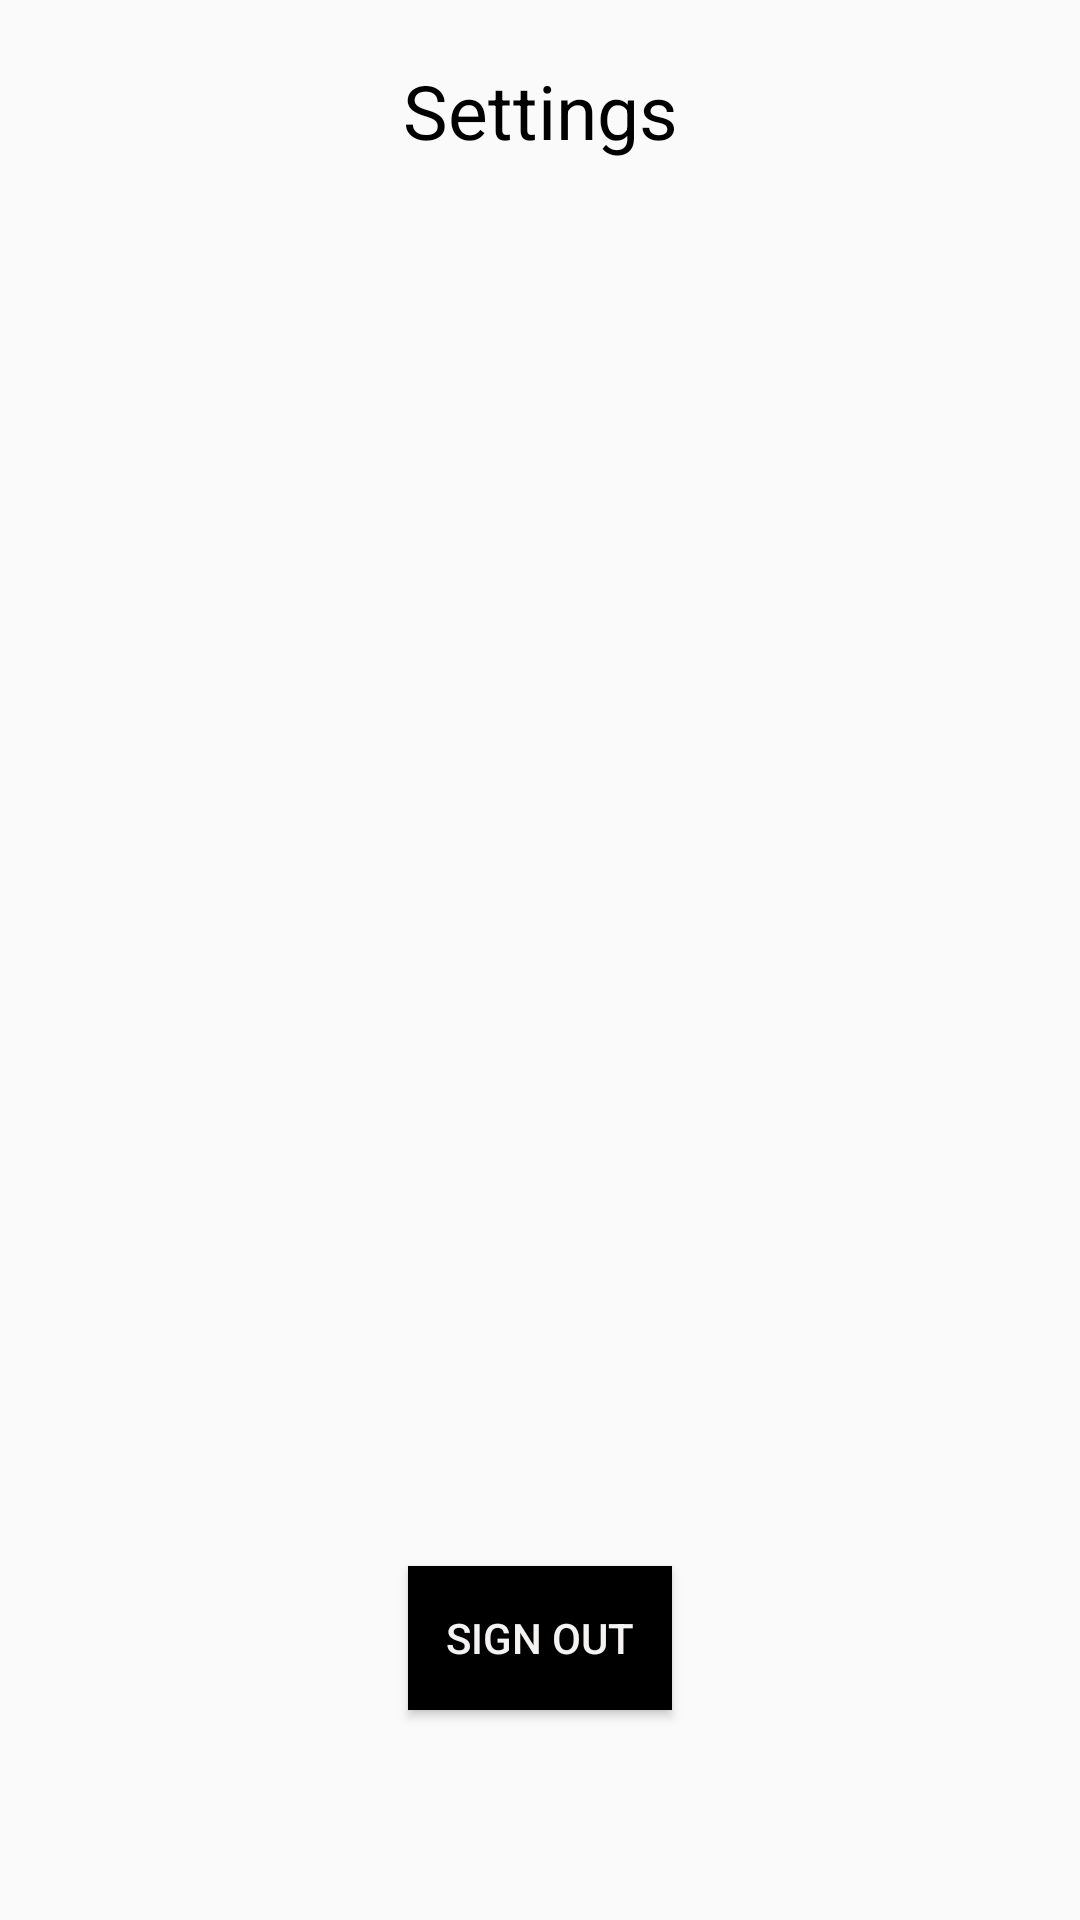

Here is an Android app screen rendered from its layout file. Give the layout XML and the strings, colors and styles it references.
<!-- AndroidManifest.xml: application theme AppTheme.NoActionBar -->
<!-- res/layout/fragment_settings.xml -->
<?xml version="1.0" encoding="utf-8"?>
<FrameLayout xmlns:android="http://schemas.android.com/apk/res/android"
    xmlns:tools="http://schemas.android.com/tools"
    android:layout_width="match_parent"
    android:layout_height="match_parent"
    tools:context=".parent.SettingsFragment">


    <TextView
        android:layout_marginTop="20dp"
        android:id="@+id/settings_imageview"
        android:layout_width="match_parent"
        android:layout_height="wrap_content"
        android:gravity="center"
        android:text="Settings"
        android:textColor="@color/black"
        android:textSize="25dp" />

    <Button
        android:id="@+id/signout_button"
        android:layout_width="wrap_content"
        android:layout_height="wrap_content"
        android:text="Sign out"
        android:background="@color/black"
        android:textColor="@color/offWhite"
        android:layout_gravity="center|bottom"
        android:layout_marginBottom="70dp"
        />

</FrameLayout>
<!-- resources referenced by this layout -->
<resources>
  <color name="black">#000000</color>
  <color name="offWhite">#F5F2F2</color>
  <style name="AppTheme.NoActionBar">
          <item name="windowActionBar">false</item>
          <item name="windowNoTitle">true</item>
      </style>
</resources>
